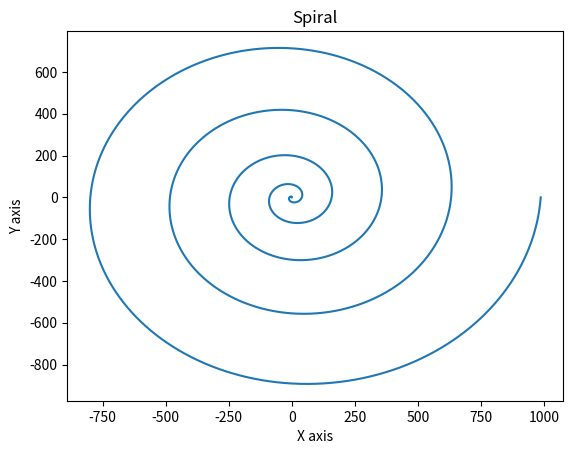

Write the Python code that produced this figure.
# -*- coding: utf-8 -*-
"""
Created on Tue Jan 19 12:36:54 2021

[redacted]
"""

import numpy as np
import matplotlib.pyplot as plt

theta = np.linspace(0,10*np.pi,10000)
X = (theta**2)*np.cos(theta)
Y = (theta**2)*np.sin(theta)

plt.plot(X,Y)
plt.xlabel('X axis')
plt.ylabel('Y axis')
plt.title('Spiral')
plt.show()
